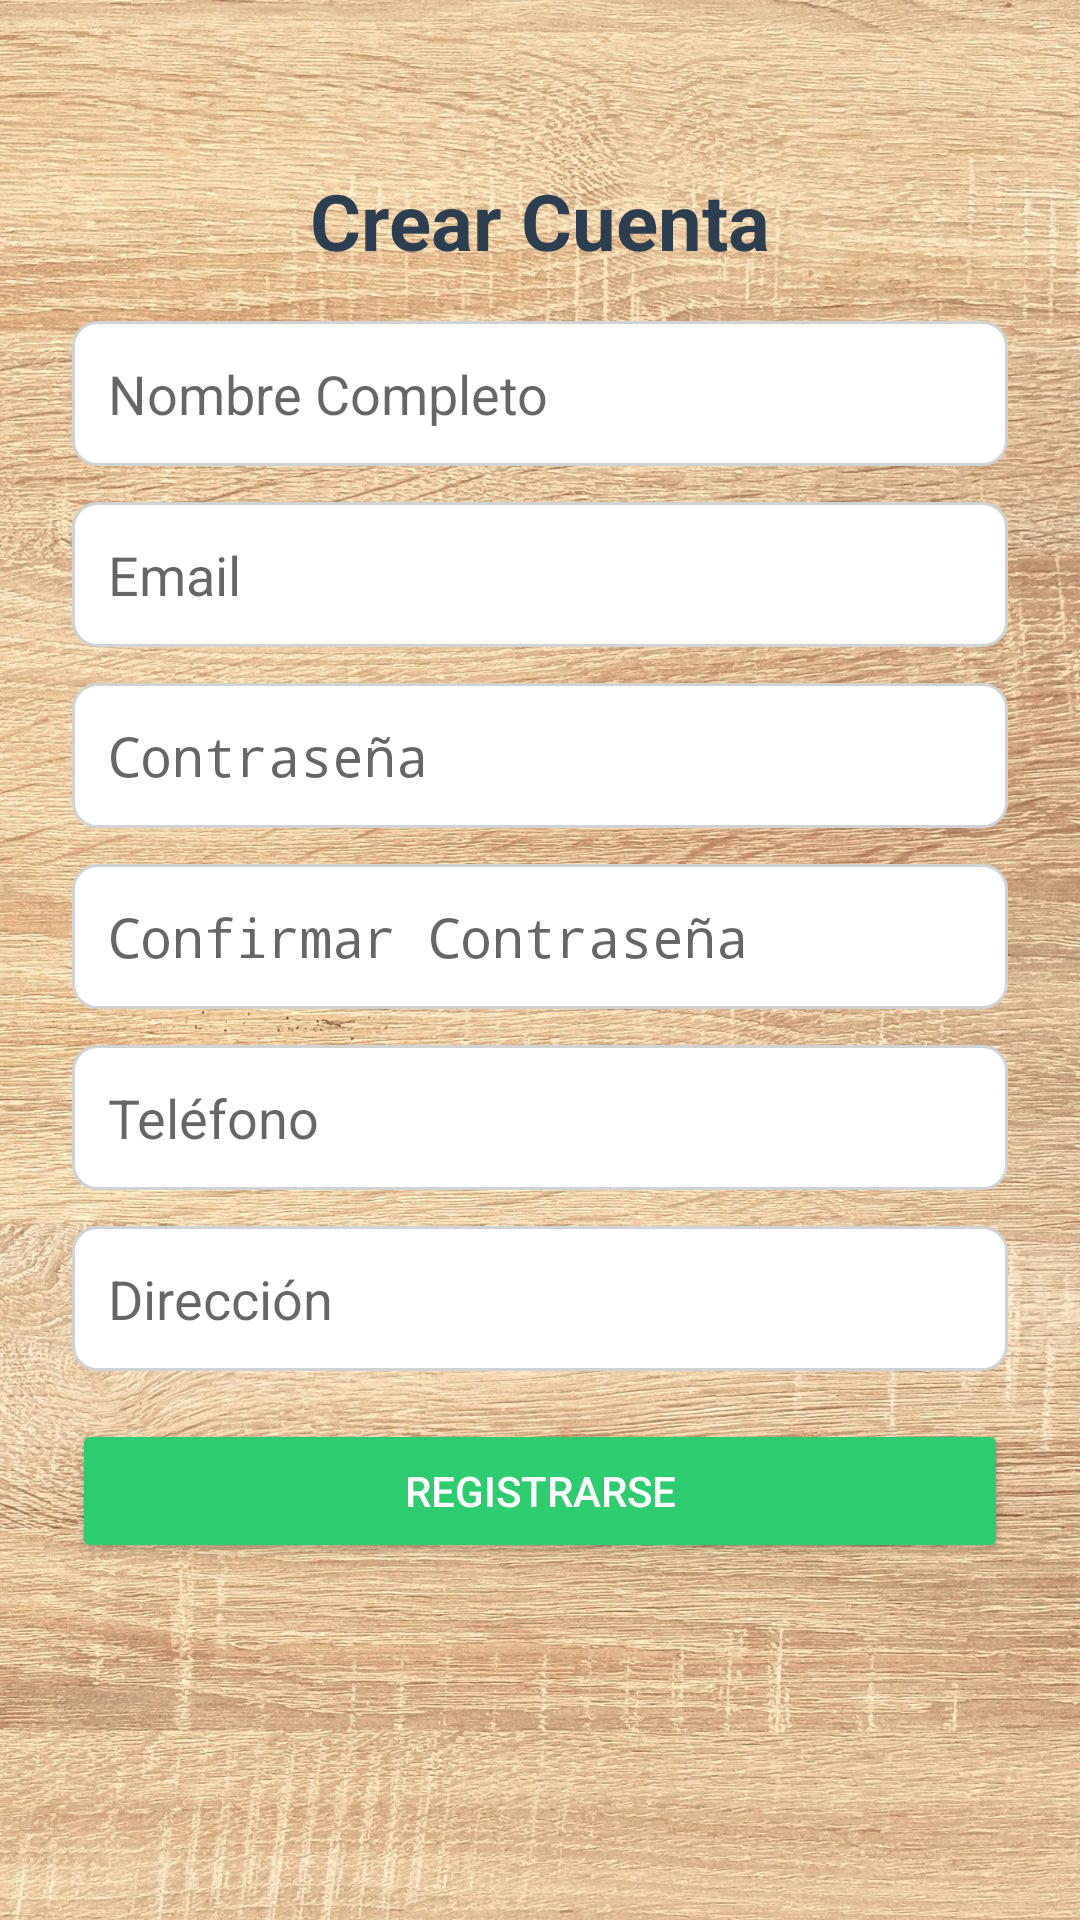

Layout XML and referenced resources for this Android screen:
<!-- AndroidManifest.xml: application theme Theme.TaskManager -->
<!-- res/layout/register_activity.xml -->
<?xml version="1.0" encoding="utf-8"?>
<androidx.constraintlayout.widget.ConstraintLayout xmlns:android="http://schemas.android.com/apk/res/android"
    xmlns:app="http://schemas.android.com/apk/res-auto"
    android:layout_width="match_parent"
    android:layout_height="match_parent"
    android:padding="24dp"
    android:background="@drawable/fondo"
    android:fitsSystemWindows="true">

    <TextView
        android:id="@+id/tvRegisterTitle"
        android:layout_width="wrap_content"
        android:layout_height="wrap_content"
        android:text="Crear Cuenta"
        android:textSize="26sp"
        android:textStyle="bold"
        android:textColor="#2C3E50"
        app:layout_constraintTop_toTopOf="parent"
        app:layout_constraintStart_toStartOf="parent"
        app:layout_constraintEnd_toEndOf="parent"
        android:layout_marginTop="32dp" />

    <ScrollView
        android:layout_width="0dp"
        android:layout_height="0dp"
        android:fillViewport="true"
        app:layout_constraintTop_toBottomOf="@id/tvRegisterTitle"
        app:layout_constraintBottom_toTopOf="@id/progressBar"
        app:layout_constraintStart_toStartOf="parent"
        app:layout_constraintEnd_toEndOf="parent"
        android:layout_marginTop="16dp">

        <LinearLayout
            android:layout_width="match_parent"
            android:layout_height="wrap_content"
            android:orientation="vertical">

            <EditText
                android:id="@+id/etFullName"
                android:layout_width="match_parent"
                android:layout_height="wrap_content"
                android:hint="Nombre Completo"
                android:inputType="textPersonName"
                android:background="@drawable/edittext_background"
                android:padding="12dp"
                android:layout_marginBottom="12dp" />

            <EditText
                android:id="@+id/etEmail"
                android:layout_width="match_parent"
                android:layout_height="wrap_content"
                android:hint="Email"
                android:inputType="textEmailAddress"
                android:background="@drawable/edittext_background"
                android:padding="12dp"
                android:layout_marginBottom="12dp" />

            <EditText
                android:id="@+id/etPassword"
                android:layout_width="match_parent"
                android:layout_height="wrap_content"
                android:hint="Contraseña"
                android:inputType="textPassword"
                android:background="@drawable/edittext_background"
                android:padding="12dp"
                android:layout_marginBottom="12dp" />

            <EditText
                android:id="@+id/etConfirmPassword"
                android:layout_width="match_parent"
                android:layout_height="wrap_content"
                android:hint="Confirmar Contraseña"
                android:inputType="textPassword"
                android:background="@drawable/edittext_background"
                android:padding="12dp"
                android:layout_marginBottom="12dp" />

            <EditText
                android:id="@+id/etPhone"
                android:layout_width="match_parent"
                android:layout_height="wrap_content"
                android:hint="Teléfono"
                android:inputType="phone"
                android:background="@drawable/edittext_background"
                android:padding="12dp"
                android:layout_marginBottom="12dp" />

            <EditText
                android:id="@+id/etAddress"
                android:layout_width="match_parent"
                android:layout_height="wrap_content"
                android:hint="Dirección"
                android:inputType="textPostalAddress"
                android:background="@drawable/edittext_background"
                android:padding="12dp"
                android:layout_marginBottom="16dp" />

            
            <Button
                android:id="@+id/btnRegister"
                android:layout_width="match_parent"
                android:layout_height="wrap_content"
                android:text="Registrarse"
                android:textColor="#FFFFFF"
                android:backgroundTint="#2ECC71"
                android:layout_marginBottom="16dp" />
        </LinearLayout>
    </ScrollView>

    <ProgressBar
        android:id="@+id/progressBar"
        android:layout_width="wrap_content"
        android:layout_height="wrap_content"
        android:visibility="gone"
        app:layout_constraintBottom_toBottomOf="parent"
        app:layout_constraintStart_toStartOf="parent"
        app:layout_constraintEnd_toEndOf="parent"
        android:layout_marginBottom="24dp" />
</androidx.constraintlayout.widget.ConstraintLayout>
<!-- resources referenced by this layout -->
<resources>
  <!-- drawable edittext_background (drawable) -->
  <shape xmlns:android="http://schemas.android.com/apk/res/android"
      android:shape="rectangle">
      <solid android:color="#FFFFFF" />
      <stroke android:width="1dp" android:color="#D0D3D4" />
      <corners android:radius="8dp" />
  </shape>
  <!-- drawable fondo: jpg bitmap (drawable, 468057 bytes) -->
  <style name="Theme.TaskManager" parent="Theme.AppCompat.Light.DarkActionBar">
          <item name="colorPrimary">@android:color/holo_blue_light</item>
          <item name="colorPrimaryDark">@android:color/holo_blue_dark</item>
          <item name="colorAccent">@android:color/holo_orange_light</item>
      </style>
</resources>
